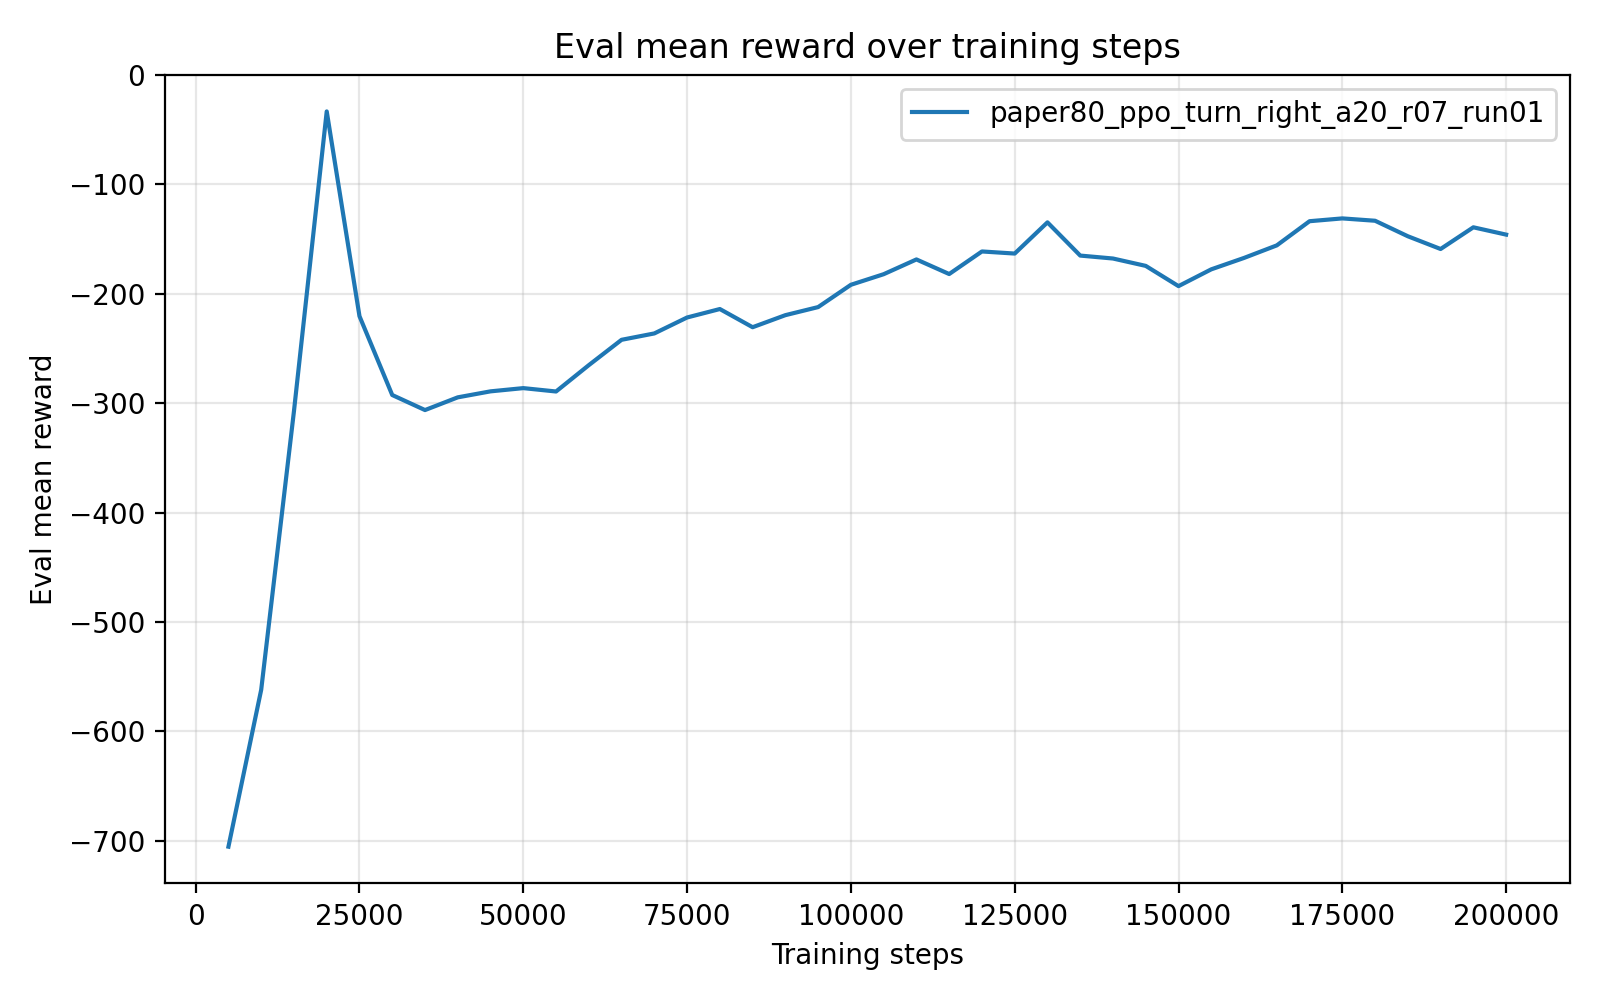

Values plotted in this chart, from the file beside it:
timesteps, mean_reward, std_reward, min_reward, max_reward
5.000000000000000000e+03, -7.052413570000001073e+02, 1.060000000052241349e-04, -7.052414099999999735e+02, -7.052411449999999604e+02
1.000000000000000000e+04, -5.618814079999999649e+02, 0.000000000000000000e+00, -5.618814079999999649e+02, -5.618814079999999649e+02
1.500000000000000000e+04, -3.073703709999999774e+02, 0.000000000000000000e+00, -3.073703709999999774e+02, -3.073703709999999774e+02
2.000000000000000000e+04, -3.354390000000000072e+01, 0.000000000000000000e+00, -3.354390000000000072e+01, -3.354390000000000072e+01
2.500000000000000000e+04, -2.205914560000000222e+02, 2.842170943040400743e-14, -2.205914559999999938e+02, -2.205914559999999938e+02
3.000000000000000000e+04, -2.926190710000000195e+02, 0.000000000000000000e+00, -2.926190710000000195e+02, -2.926190710000000195e+02
3.500000000000000000e+04, -3.063649409999999875e+02, 0.000000000000000000e+00, -3.063649409999999875e+02, -3.063649409999999875e+02
4.000000000000000000e+04, -2.947449530000000095e+02, 0.000000000000000000e+00, -2.947449530000000095e+02, -2.947449530000000095e+02
4.500000000000000000e+04, -2.892687460000000215e+02, 0.000000000000000000e+00, -2.892687460000000215e+02, -2.892687460000000215e+02
5.000000000000000000e+04, -2.863184140000000184e+02, 0.000000000000000000e+00, -2.863184140000000184e+02, -2.863184140000000184e+02
5.500000000000000000e+04, -2.894012529999999970e+02, 0.000000000000000000e+00, -2.894012529999999970e+02, -2.894012529999999970e+02
6.000000000000000000e+04, -2.653274270000000001e+02, 0.000000000000000000e+00, -2.653274270000000001e+02, -2.653274270000000001e+02
6.500000000000000000e+04, -2.421789510000000121e+02, 0.000000000000000000e+00, -2.421789510000000121e+02, -2.421789510000000121e+02
7.000000000000000000e+04, -2.363548330000000135e+02, 0.000000000000000000e+00, -2.363548330000000135e+02, -2.363548330000000135e+02
7.500000000000000000e+04, -2.217922729999999660e+02, 2.842170943040400743e-14, -2.217922729999999945e+02, -2.217922729999999945e+02
8.000000000000000000e+04, -2.140663380000000018e+02, 0.000000000000000000e+00, -2.140663380000000018e+02, -2.140663380000000018e+02
8.500000000000000000e+04, -2.306806090000000040e+02, 0.000000000000000000e+00, -2.306806090000000040e+02, -2.306806090000000040e+02
9.000000000000000000e+04, -2.196654450000000054e+02, 0.000000000000000000e+00, -2.196654450000000054e+02, -2.196654450000000054e+02
9.500000000000000000e+04, -2.122918380000000127e+02, 0.000000000000000000e+00, -2.122918380000000127e+02, -2.122918380000000127e+02
1.000000000000000000e+05, -1.919187369999999930e+02, 0.000000000000000000e+00, -1.919187369999999930e+02, -1.919187369999999930e+02
1.050000000000000000e+05, -1.822429140000000132e+02, 0.000000000000000000e+00, -1.822429140000000132e+02, -1.822429140000000132e+02
1.100000000000000000e+05, -1.687561670000000049e+02, 0.000000000000000000e+00, -1.687561670000000049e+02, -1.687561670000000049e+02
1.150000000000000000e+05, -1.820945380000000000e+02, 0.000000000000000000e+00, -1.820945380000000000e+02, -1.820945380000000000e+02
1.200000000000000000e+05, -1.614697150000000079e+02, 0.000000000000000000e+00, -1.614697150000000079e+02, -1.614697150000000079e+02
1.250000000000000000e+05, -1.633881770000000131e+02, 0.000000000000000000e+00, -1.633881770000000131e+02, -1.633881770000000131e+02
1.300000000000000000e+05, -1.348888980000000117e+02, 0.000000000000000000e+00, -1.348888980000000117e+02, -1.348888980000000117e+02
1.350000000000000000e+05, -1.652305489999999963e+02, 0.000000000000000000e+00, -1.652305489999999963e+02, -1.652305489999999963e+02
1.400000000000000000e+05, -1.679155120000000068e+02, 0.000000000000000000e+00, -1.679155120000000068e+02, -1.679155120000000068e+02
1.450000000000000000e+05, -1.746531760000000020e+02, 0.000000000000000000e+00, -1.746531760000000020e+02, -1.746531760000000020e+02
1.500000000000000000e+05, -1.931337190000000135e+02, 0.000000000000000000e+00, -1.931337190000000135e+02, -1.931337190000000135e+02
1.550000000000000000e+05, -1.778034600000000012e+02, 0.000000000000000000e+00, -1.778034600000000012e+02, -1.778034600000000012e+02
1.600000000000000000e+05, -1.673856120000000089e+02, 0.000000000000000000e+00, -1.673856120000000089e+02, -1.673856120000000089e+02
1.650000000000000000e+05, -1.559198900000000094e+02, 0.000000000000000000e+00, -1.559198900000000094e+02, -1.559198900000000094e+02
1.700000000000000000e+05, -1.338356259999999907e+02, 0.000000000000000000e+00, -1.338356259999999907e+02, -1.338356259999999907e+02
1.750000000000000000e+05, -1.312740029999999933e+02, 0.000000000000000000e+00, -1.312740029999999933e+02, -1.312740029999999933e+02
1.800000000000000000e+05, -1.334173270000000002e+02, 0.000000000000000000e+00, -1.334173270000000002e+02, -1.334173270000000002e+02
1.850000000000000000e+05, -1.475837229999999920e+02, 0.000000000000000000e+00, -1.475837229999999920e+02, -1.475837229999999920e+02
1.900000000000000000e+05, -1.592273480000000063e+02, 0.000000000000000000e+00, -1.592273480000000063e+02, -1.592273480000000063e+02
1.950000000000000000e+05, -1.394015190000000075e+02, 0.000000000000000000e+00, -1.394015190000000075e+02, -1.394015190000000075e+02
2.000000000000000000e+05, -1.460851720000000000e+02, 0.000000000000000000e+00, -1.460851720000000000e+02, -1.460851720000000000e+02
